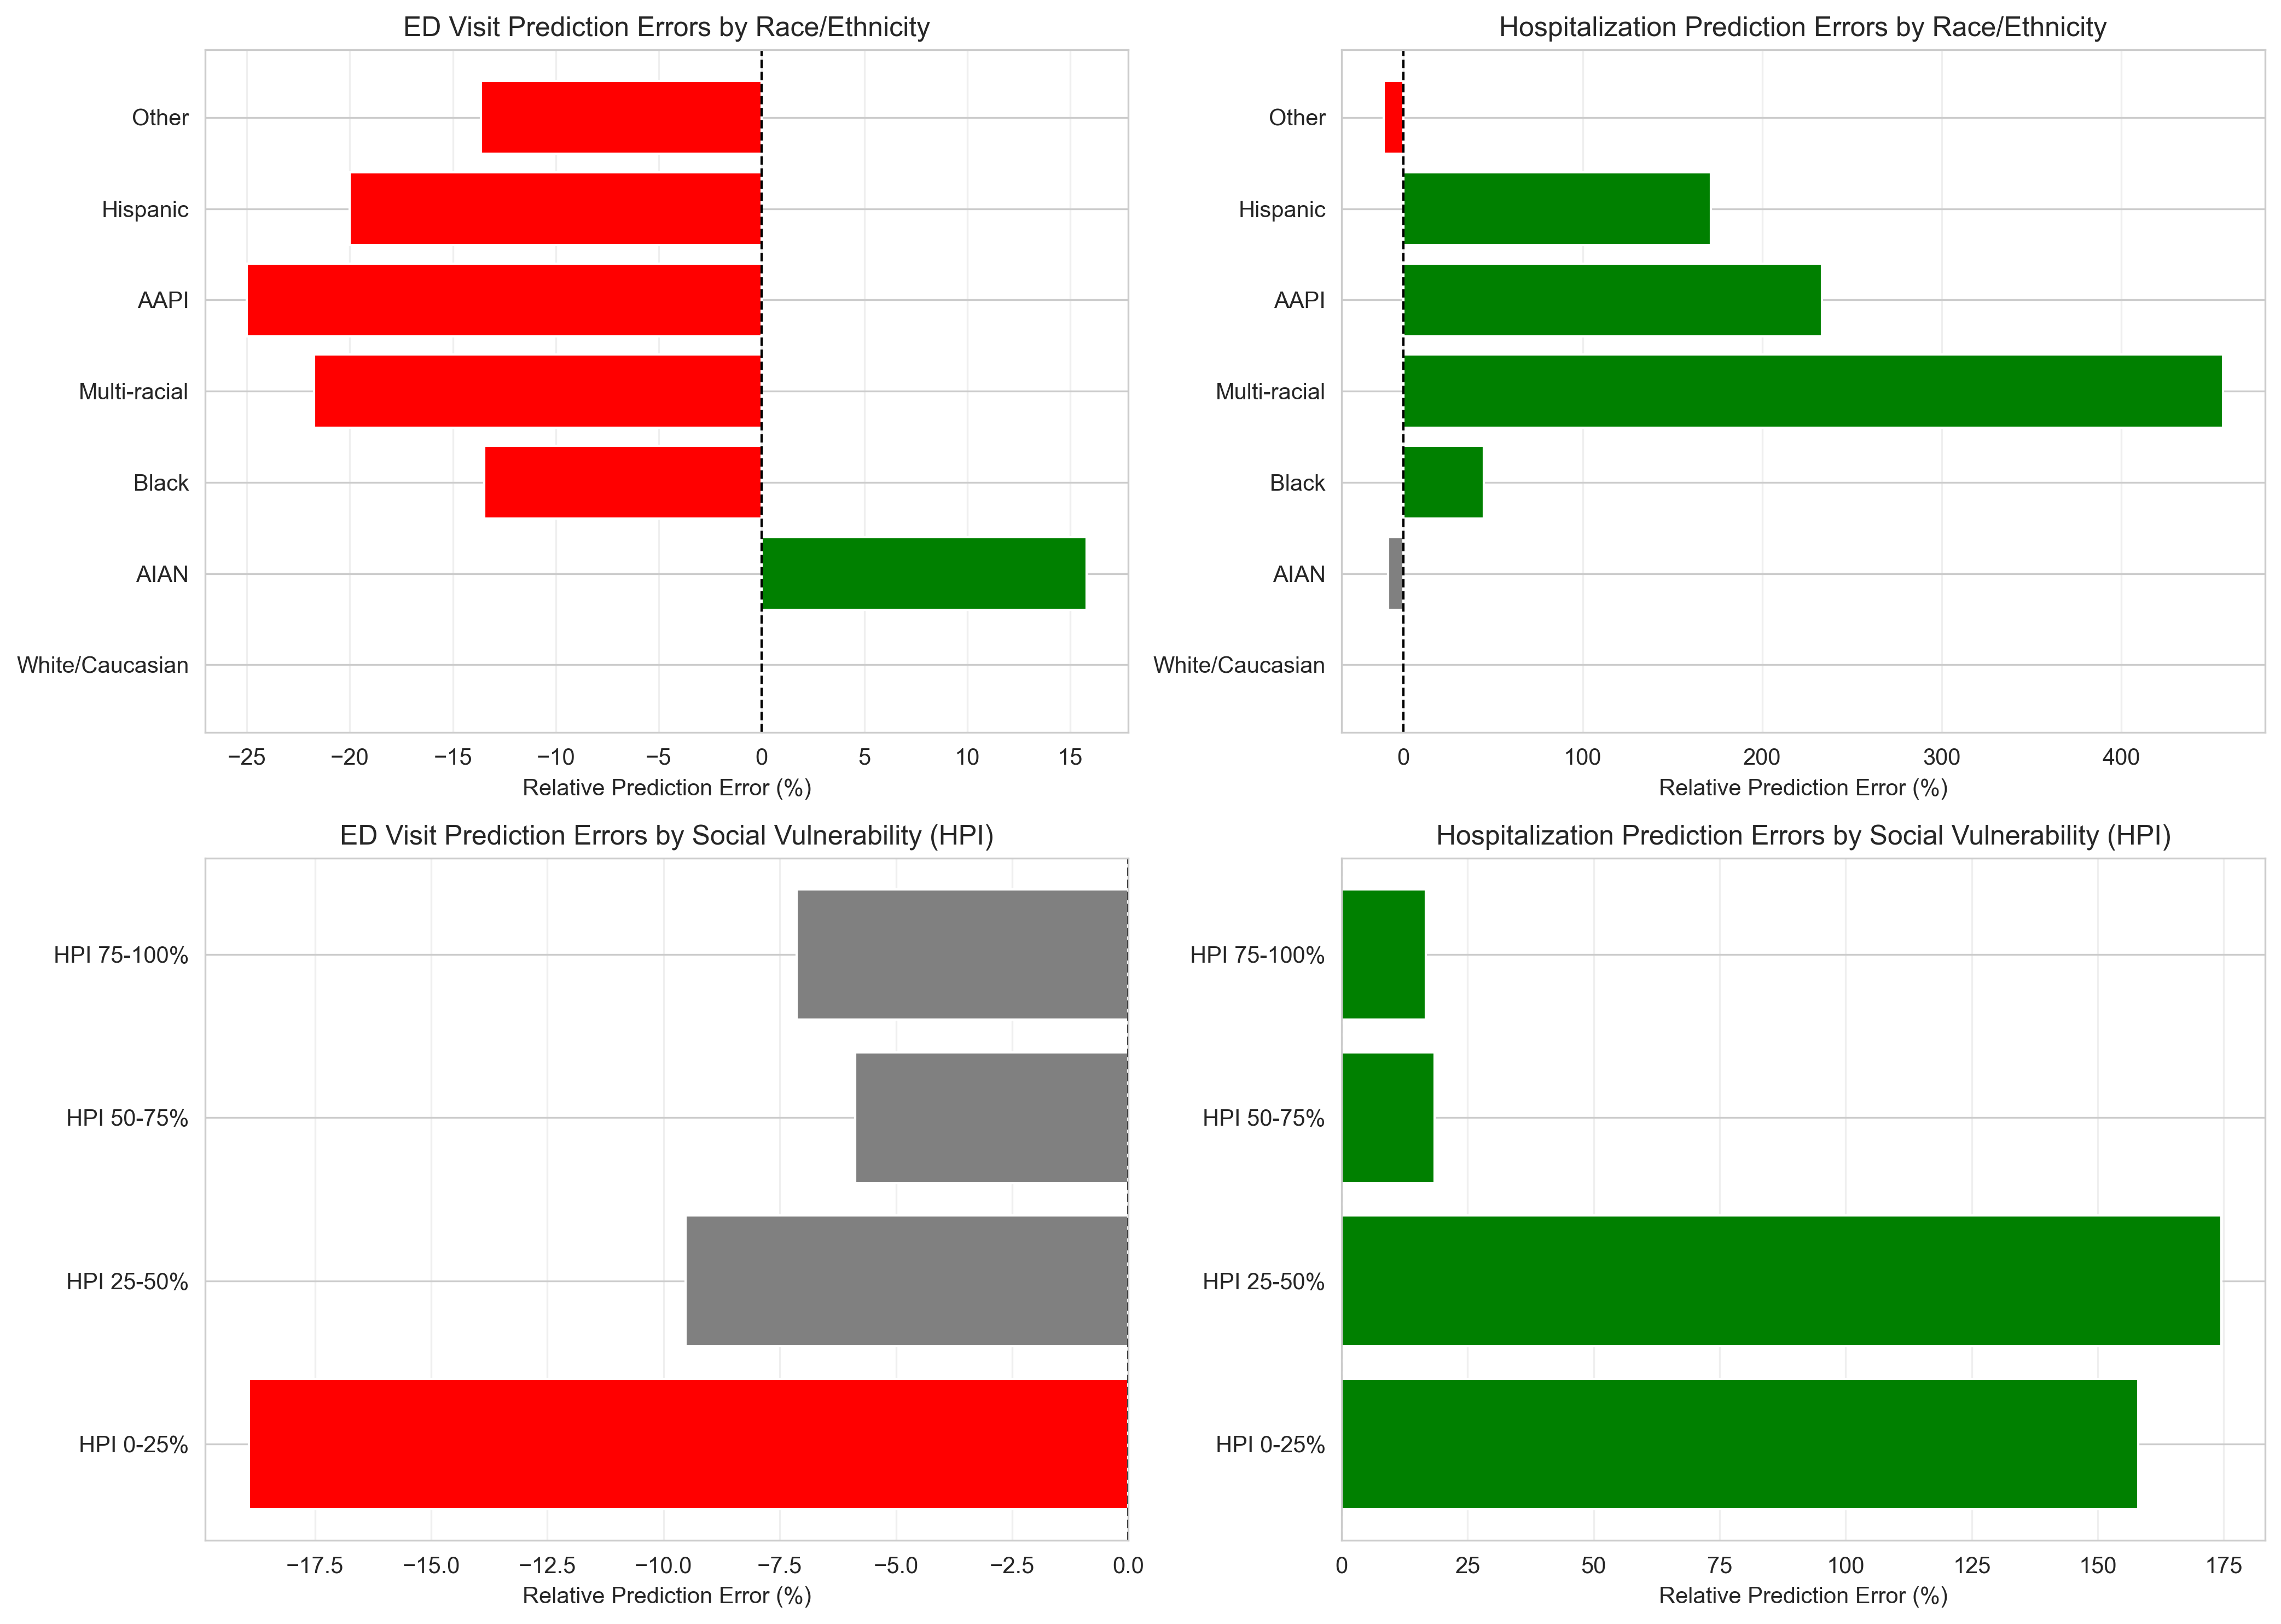

Reproduce this figure in Python.
import pandas as pd
import numpy as np
import matplotlib.pyplot as plt
import seaborn as sns

# Set style for publication-quality plots
sns.set_style("whitegrid")
plt.rcParams['figure.figsize'] = (12, 8)
plt.rcParams['font.size'] = 10

# Data from Table 2 of the BE-FAIR paper
# Creating mock dataset based on published statistics

def create_mock_dataset():
    """
    Create a mock dataset based on Table 2 statistics from the paper.
    This simulates the actual patient data for analysis.
    """
    
    # Race/Ethnicity groups with sample sizes and event rates
    race_data = {
        'White/Caucasian': {'n': 68061, 'ed_rate': 0.020, 'hosp_rate': 0.044},
        'AIAN': {'n': 415, 'ed_rate': 0.019, 'hosp_rate': 0.060},
        'Black': {'n': 6207, 'ed_rate': 0.052, 'hosp_rate': 0.089},
        'Multi-racial': {'n': 4180, 'ed_rate': 0.023, 'hosp_rate': 0.044},
        'AAPI': {'n': 15172, 'ed_rate': 0.016, 'hosp_rate': 0.036},
        'Hispanic': {'n': 15806, 'ed_rate': 0.025, 'hosp_rate': 0.049},
        'Other': {'n': 4470, 'ed_rate': 0.022, 'hosp_rate': 0.046}
    }
    
    # HPI (Healthy Places Index) quartiles
    hpi_data = {
        'HPI 0-25%': {'n': 28675, 'ed_rate': 0.037, 'hosp_rate': 0.069},
        'HPI 25-50%': {'n': 28677, 'ed_rate': 0.021, 'hosp_rate': 0.047},
        'HPI 50-75%': {'n': 28541, 'ed_rate': 0.017, 'hosp_rate': 0.038},
        'HPI 75-100%': {'n': 28418, 'ed_rate': 0.014, 'hosp_rate': 0.030}
    }
    
    return race_data, hpi_data

def calculate_predicted_values(race_data, hpi_data):
    """
    Calculate predicted vs actual values based on calibration data from Figure 1 & 2.
    Using the log odds ratios reported in the paper.
    """
    
    # Predicted probabilities from the paper's calibration analysis
    # These values are extracted from the calibration intercepts
    race_predictions = {
        'White/Caucasian': {'ed_pred': 0.020, 'hosp_pred': 0.044},  # Reference group
        'AIAN': {'ed_pred': 0.022, 'hosp_pred': 0.055},
        'Black': {'ed_pred': 0.045, 'hosp_pred': 0.129},  # Significantly different
        'Multi-racial': {'ed_pred': 0.018, 'hosp_pred': 0.245},  # Significantly different
        'AAPI': {'ed_pred': 0.012, 'hosp_pred': 0.120},  # Significantly different
        'Hispanic': {'ed_pred': 0.020, 'hosp_pred': 0.133},  # Significantly different
        'Other': {'ed_pred': 0.019, 'hosp_pred': 0.041}
    }
    
    hpi_predictions = {
        'HPI 0-25%': {'ed_pred': 0.030, 'hosp_pred': 0.178},  # Significantly different
        'HPI 25-50%': {'ed_pred': 0.019, 'hosp_pred': 0.129},  # Significantly different
        'HPI 50-75%': {'ed_pred': 0.016, 'hosp_pred': 0.045},
        'HPI 75-100%': {'ed_pred': 0.013, 'hosp_pred': 0.035}
    }
    
    return race_predictions, hpi_predictions

def compute_fairness_metrics(actual_rate, predicted_rate, group_name, outcome_type):
    """
    Compute key fairness metrics for a subgroup.
    """
    
    # Prediction error (bias)
    prediction_error = predicted_rate - actual_rate
    
    # Relative error (percentage)
    if actual_rate > 0:
        relative_error = (prediction_error / actual_rate) * 100
    else:
        relative_error = 0
    
    # Categorize bias direction
    if abs(relative_error) < 10:
        bias_category = "Well-calibrated"
    elif prediction_error > 0:
        bias_category = "Over-prediction"
    else:
        bias_category = "Under-prediction"
    
    return {
        'Group': group_name,
        'Outcome': outcome_type,
        'Actual_Rate': actual_rate,
        'Predicted_Rate': predicted_rate,
        'Absolute_Error': abs(prediction_error),
        'Relative_Error_%': relative_error,
        'Bias_Direction': bias_category
    }

def analyze_subgroup_fairness():
    """
    Main analysis function: compute fairness metrics across all subgroups.
    """
    
    print("=" * 80)
    print("BE-FAIR SUBGROUP FAIRNESS ANALYSIS")
    print("Preliminary Analysis of Prediction Disparities")
    print("=" * 80)
    print()
    
    # Load data
    race_data, hpi_data = create_mock_dataset()
    race_predictions, hpi_predictions = calculate_predicted_values(race_data, hpi_data)
    
    # Storage for results
    all_metrics = []
    
    # Analyze Race/Ethnicity subgroups
    print("ANALYSIS 1: Race/Ethnicity Disparities")
    print("-" * 80)
    
    for race, stats in race_data.items():
        preds = race_predictions[race]
        
        # ED visits
        ed_metrics = compute_fairness_metrics(
            stats['ed_rate'], preds['ed_pred'], race, 'ED Visit'
        )
        all_metrics.append(ed_metrics)
        
        # Hospitalizations
        hosp_metrics = compute_fairness_metrics(
            stats['hosp_rate'], preds['hosp_pred'], race, 'Hospitalization'
        )
        all_metrics.append(hosp_metrics)
    
    # Analyze HPI subgroups
    print("\nANALYSIS 2: Social Vulnerability (HPI) Disparities")
    print("-" * 80)
    
    for hpi, stats in hpi_data.items():
        preds = hpi_predictions[hpi]
        
        # ED visits
        ed_metrics = compute_fairness_metrics(
            stats['ed_rate'], preds['ed_pred'], hpi, 'ED Visit'
        )
        all_metrics.append(ed_metrics)
        
        # Hospitalizations
        hosp_metrics = compute_fairness_metrics(
            stats['hosp_rate'], preds['hosp_pred'], hpi, 'Hospitalization'
        )
        all_metrics.append(hosp_metrics)
    
    # Convert to DataFrame
    results_df = pd.DataFrame(all_metrics)
    
    return results_df

def visualize_disparities(results_df):
    """
    Create visualizations of subgroup disparities.
    """
    
    # Split by analysis type
    race_results = results_df[~results_df['Group'].str.contains('HPI')]
    hpi_results = results_df[results_df['Group'].str.contains('HPI')]
    
    # Figure 1: Race/Ethnicity Disparities
    fig, axes = plt.subplots(2, 2, figsize=(14, 10))
    
    # Subplot 1: ED Visit Errors by Race
    ed_race = race_results[race_results['Outcome'] == 'ED Visit']
    axes[0, 0].barh(ed_race['Group'], ed_race['Relative_Error_%'], 
                     color=['red' if x < -10 else 'green' if x > 10 else 'gray' 
                            for x in ed_race['Relative_Error_%']])
    axes[0, 0].axvline(x=0, color='black', linestyle='--', linewidth=1)
    axes[0, 0].set_xlabel('Relative Prediction Error (%)')
    axes[0, 0].set_title('ED Visit Prediction Errors by Race/Ethnicity')
    axes[0, 0].grid(axis='x', alpha=0.3)
    
    # Subplot 2: Hospitalization Errors by Race
    hosp_race = race_results[race_results['Outcome'] == 'Hospitalization']
    axes[0, 1].barh(hosp_race['Group'], hosp_race['Relative_Error_%'],
                     color=['red' if x < -10 else 'green' if x > 10 else 'gray' 
                            for x in hosp_race['Relative_Error_%']])
    axes[0, 1].axvline(x=0, color='black', linestyle='--', linewidth=1)
    axes[0, 1].set_xlabel('Relative Prediction Error (%)')
    axes[0, 1].set_title('Hospitalization Prediction Errors by Race/Ethnicity')
    axes[0, 1].grid(axis='x', alpha=0.3)
    
    # Subplot 3: ED Visit Errors by HPI
    ed_hpi = hpi_results[hpi_results['Outcome'] == 'ED Visit']
    axes[1, 0].barh(ed_hpi['Group'], ed_hpi['Relative_Error_%'],
                     color=['red' if x < -10 else 'green' if x > 10 else 'gray' 
                            for x in ed_hpi['Relative_Error_%']])
    axes[1, 0].axvline(x=0, color='black', linestyle='--', linewidth=1)
    axes[1, 0].set_xlabel('Relative Prediction Error (%)')
    axes[1, 0].set_title('ED Visit Prediction Errors by Social Vulnerability (HPI)')
    axes[1, 0].grid(axis='x', alpha=0.3)
    
    # Subplot 4: Hospitalization Errors by HPI
    hosp_hpi = hpi_results[hpi_results['Outcome'] == 'Hospitalization']
    axes[1, 1].barh(hosp_hpi['Group'], hosp_hpi['Relative_Error_%'],
                     color=['red' if x < -10 else 'green' if x > 10 else 'gray' 
                            for x in hosp_hpi['Relative_Error_%']])
    axes[1, 1].axvline(x=0, color='black', linestyle='--', linewidth=1)
    axes[1, 1].set_xlabel('Relative Prediction Error (%)')
    axes[1, 1].set_title('Hospitalization Prediction Errors by Social Vulnerability (HPI)')
    axes[1, 1].grid(axis='x', alpha=0.3)
    
    plt.tight_layout()
    plt.savefig('subgroup_fairness_analysis.png', dpi=300, bbox_inches='tight')
    print("\n✓ Visualization saved as 'subgroup_fairness_analysis.png'")
    
    return fig

def generate_summary_table(results_df):
    """
    Generate a publication-ready summary table.
    """
    
    print("\n" + "=" * 80)
    print("SUMMARY TABLE: Prediction Errors by Subgroup")
    print("=" * 80)
    
    # Focus on hospitalization (higher impact outcome)
    hosp_results = results_df[results_df['Outcome'] == 'Hospitalization'].copy()
    
    # Sort by absolute error
    hosp_results = hosp_results.sort_values('Absolute_Error', ascending=False)
    
    # Format for display
    summary = hosp_results[['Group', 'Actual_Rate', 'Predicted_Rate', 
                            'Absolute_Error', 'Relative_Error_%', 'Bias_Direction']]
    summary['Actual_Rate'] = summary['Actual_Rate'].apply(lambda x: f"{x:.3f}")
    summary['Predicted_Rate'] = summary['Predicted_Rate'].apply(lambda x: f"{x:.3f}")
    summary['Absolute_Error'] = summary['Absolute_Error'].apply(lambda x: f"{x:.3f}")
    summary['Relative_Error_%'] = summary['Relative_Error_%'].apply(lambda x: f"{x:.1f}%")
    
    print(summary.to_string(index=False))
    print()
    
    return summary

def main():
    """
    Execute complete analysis pipeline.
    """
    
    # Run analysis
    results_df = analyze_subgroup_fairness()
    
    # Generate visualizations
    visualize_disparities(results_df)
    
    # Generate summary table
    summary = generate_summary_table(results_df)
    
    # Key findings
    print("\n" + "=" * 80)
    print("KEY FINDINGS")
    print("=" * 80)
    
    hosp_results = results_df[results_df['Outcome'] == 'Hospitalization']
    
    # Find groups with largest disparities
    worst_underprediction = hosp_results.loc[hosp_results['Relative_Error_%'].idxmin()]
    worst_overprediction = hosp_results.loc[hosp_results['Relative_Error_%'].idxmax()]
    
    print(f"\n1. LARGEST UNDER-PREDICTION:")
    print(f"   Group: {worst_underprediction['Group']}")
    print(f"   Model predicted {worst_underprediction['Predicted_Rate']:.1%} but actual was {worst_underprediction['Actual_Rate']:.1%}")
    print(f"   Relative error: {worst_underprediction['Relative_Error_%']:.1f}%")
    
    print(f"\n2. LARGEST OVER-PREDICTION:")
    print(f"   Group: {worst_overprediction['Group']}")
    print(f"   Model predicted {worst_overprediction['Predicted_Rate']:.1%} but actual was {worst_overprediction['Actual_Rate']:.1%}")
    print(f"   Relative error: {worst_overprediction['Relative_Error_%']:.1f}%")
    
    # Count groups with significant bias
    significant_bias = hosp_results[abs(hosp_results['Relative_Error_%']) > 10]
    print(f"\n3. GROUPS WITH SIGNIFICANT BIAS (>10% error): {len(significant_bias)} out of {len(hosp_results)}")
    
    print("\n" + "=" * 80)
    print("ANALYSIS COMPLETE")
    print("=" * 80)
    
    # Save results
    results_df.to_csv('fairness_metrics.csv', index=False)
    print("\n✓ Full results saved to 'fairness_metrics.csv'")
    
    return results_df

if __name__ == "__main__":
    results = main()